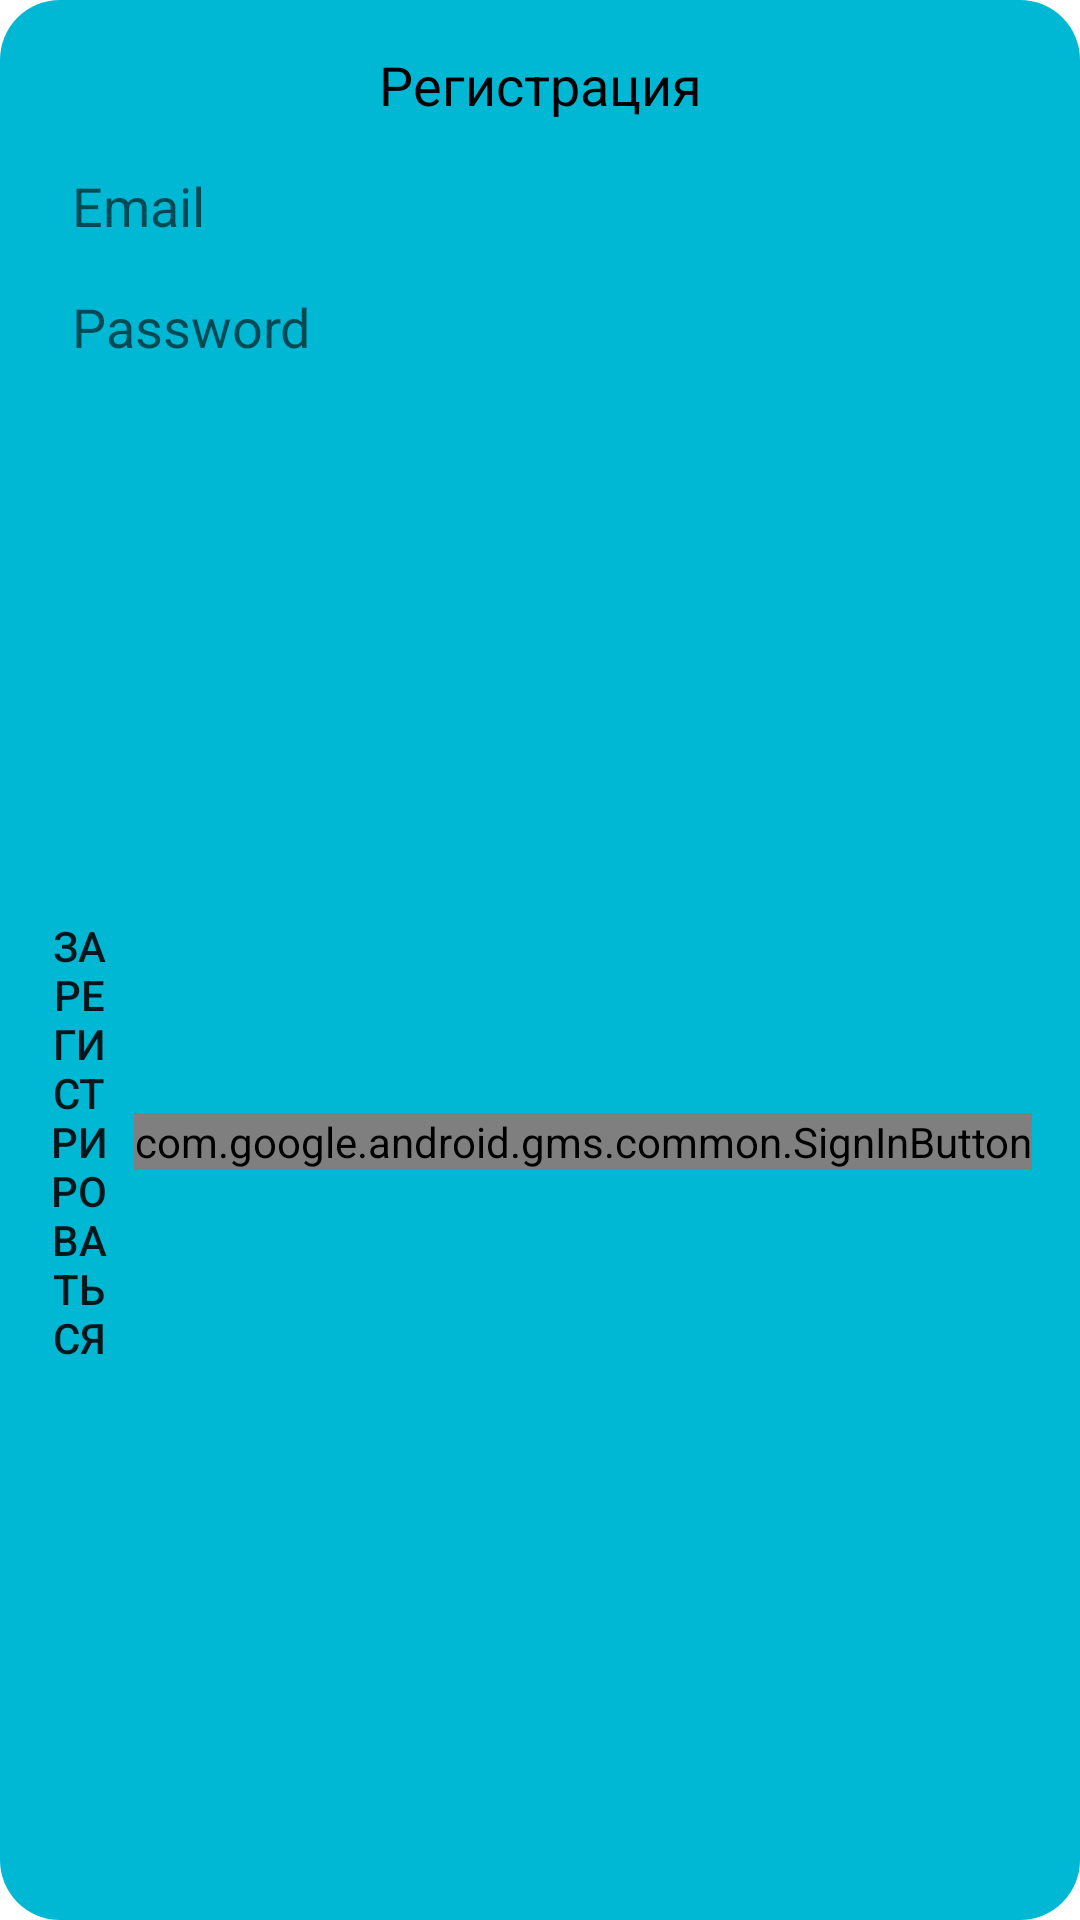

Reconstruct the res/layout file that produces this screen, plus the resources it refers to.
<!-- AndroidManifest.xml: application theme AppTheme.NoActionBar -->
<!-- res/layout/sign_dialog.xml -->
<?xml version="1.0" encoding="utf-8"?>
<androidx.constraintlayout.widget.ConstraintLayout xmlns:android="http://schemas.android.com/apk/res/android"
    xmlns:app="http://schemas.android.com/apk/res-auto"
    xmlns:tools="http://schemas.android.com/tools"
    android:layout_width="match_parent"
    android:layout_height="wrap_content"
    android:background="@drawable/background_dialog">

    <TextView
        android:id="@+id/tvSignTitle"
        android:layout_width="wrap_content"
        android:layout_height="wrap_content"
        android:layout_marginStart="16dp"
        android:layout_marginTop="16dp"
        android:layout_marginEnd="16dp"
        android:text="@string/ac_sign_up"
        android:textColor="@color/black"
        android:textSize="18sp"
        app:layout_constraintEnd_toEndOf="parent"
        app:layout_constraintStart_toStartOf="parent"
        app:layout_constraintTop_toTopOf="parent" />

    <EditText
        android:id="@+id/edSignEmail"
        android:layout_width="0dp"
        android:layout_height="wrap_content"
        android:layout_marginStart="16dp"
        android:layout_marginTop="16dp"
        android:layout_marginEnd="16dp"
        android:autoLink="email"
        android:autoText="false"
        android:background="@drawable/common_google_signin_btn_icon_dark_normal_background"
        android:ems="10"
        android:hint="@string/email_hint"
        android:inputType="textEmailAddress"
        android:paddingStart="8dp"
        android:paddingEnd="8dp"
        app:layout_constraintEnd_toEndOf="parent"
        app:layout_constraintStart_toStartOf="parent"
        app:layout_constraintTop_toBottomOf="@+id/tvDiallogMessage" />

    <EditText
        android:id="@+id/edSignPassword"
        android:layout_width="0dp"
        android:layout_height="wrap_content"
        android:layout_marginStart="16dp"
        android:layout_marginTop="16dp"
        android:layout_marginEnd="16dp"
        android:background="@drawable/common_google_signin_btn_icon_dark_normal_background"
        android:ems="10"
        android:hint="@string/password_hint"
        android:inputType="textPassword"
        android:paddingStart="8dp"
        android:paddingEnd="8dp"
        app:layout_constraintEnd_toEndOf="parent"
        app:layout_constraintStart_toStartOf="parent"
        app:layout_constraintTop_toBottomOf="@+id/edSignEmail" />

    <Button
        android:id="@+id/btSignUpIn"
        android:layout_width="0dp"
        android:layout_height="wrap_content"
        android:layout_marginTop="16dp"

        android:layout_marginEnd="8dp"
        android:layout_marginBottom="16dp"
        android:background="@drawable/common_google_signin_btn_icon_light_normal_background"
        android:text="@string/sign_up_action"
        app:layout_constraintBottom_toTopOf="@+id/btForgetP"
        app:layout_constraintEnd_toStartOf="@+id/btnGoogleSignIn"
        app:layout_constraintStart_toStartOf="@+id/edSignEmail"
        app:layout_constraintTop_toBottomOf="@+id/edSignPassword" />

    <Button
        android:id="@+id/btForgetP"
        android:layout_width="0dp"
        android:layout_height="wrap_content"
        android:layout_marginBottom="16dp"
        android:text="@string/forget_password"
        android:visibility="gone"
        app:layout_constraintBottom_toBottomOf="parent"
        app:layout_constraintEnd_toEndOf="@+id/btSignUpIn"
        app:layout_constraintStart_toStartOf="@+id/btSignUpIn" />

    <TextView
        android:id="@+id/tvDiallogMessage"
        android:layout_width="0dp"
        android:layout_height="wrap_content"
        android:layout_marginStart="16dp"
        android:layout_marginTop="16dp"
        android:layout_marginEnd="16dp"
        android:textColor="@color/ahtung"
        android:visibility="gone"
        app:layout_constraintEnd_toEndOf="parent"
        app:layout_constraintStart_toStartOf="parent"
        app:layout_constraintTop_toBottomOf="@+id/tvSignTitle" />

    <com.google.android.gms.common.SignInButton
        android:id="@+id/btnGoogleSignIn"
        android:layout_width="wrap_content"
        android:layout_height="wrap_content"
        android:layout_centerInParent="true"
        android:layout_gravity="center"
        android:visibility="visible"
        app:buttonSize="standard"
        app:layout_constraintBottom_toBottomOf="@+id/btSignUpIn"
        app:layout_constraintEnd_toEndOf="@+id/edSignPassword"
        app:layout_constraintTop_toTopOf="@+id/btSignUpIn"
        tools:ignore="MissingConstraints" />
</androidx.constraintlayout.widget.ConstraintLayout>
<!-- resources referenced by this layout -->
<resources>
  <color name="ahtung">#FF570A</color>
  <color name="black">#FF000000</color>
  <!-- drawable background_dialog (drawable) -->
  <?xml version="1.0" encoding="utf-8"?>
  <shape xmlns:android="http://schemas.android.com/apk/res/android"
      android:shape="rectangle">
  <solid android:color="@color/background_dialog_color"/>
      <corners android:radius="20dp"/>
  </shape>
  <string name="ac_sign_up">Регистрация</string>
  <string name="email_hint">Email</string>
  <string name="forget_password">Забыли пароль?</string>
  <string name="password_hint">Password</string>
  <string name="sign_up_action">Зарегистрироваться</string>
  <style name="AppTheme.NoActionBar" parent="Theme.MaterialComponents.DayNight.DarkActionBar">
          
          <item name="colorPrimary">@color/purple_500</item>
          <item name="colorPrimaryVariant">@color/purple_700</item>
          <item name="colorOnPrimary">@color/white</item>
  
          <item name="windowActionBar">false</item>
          <item name="windowNoTitle">true</item>
          <item name="android:windowFullscreen">true</item>
      </style>
  <color name="background_dialog_color">#00B8D4</color>
  <color name="purple_500">#FF6200EE</color>
  <color name="purple_700">#FF3700B3</color>
  <color name="white">#FFFFFFFF</color>
</resources>
